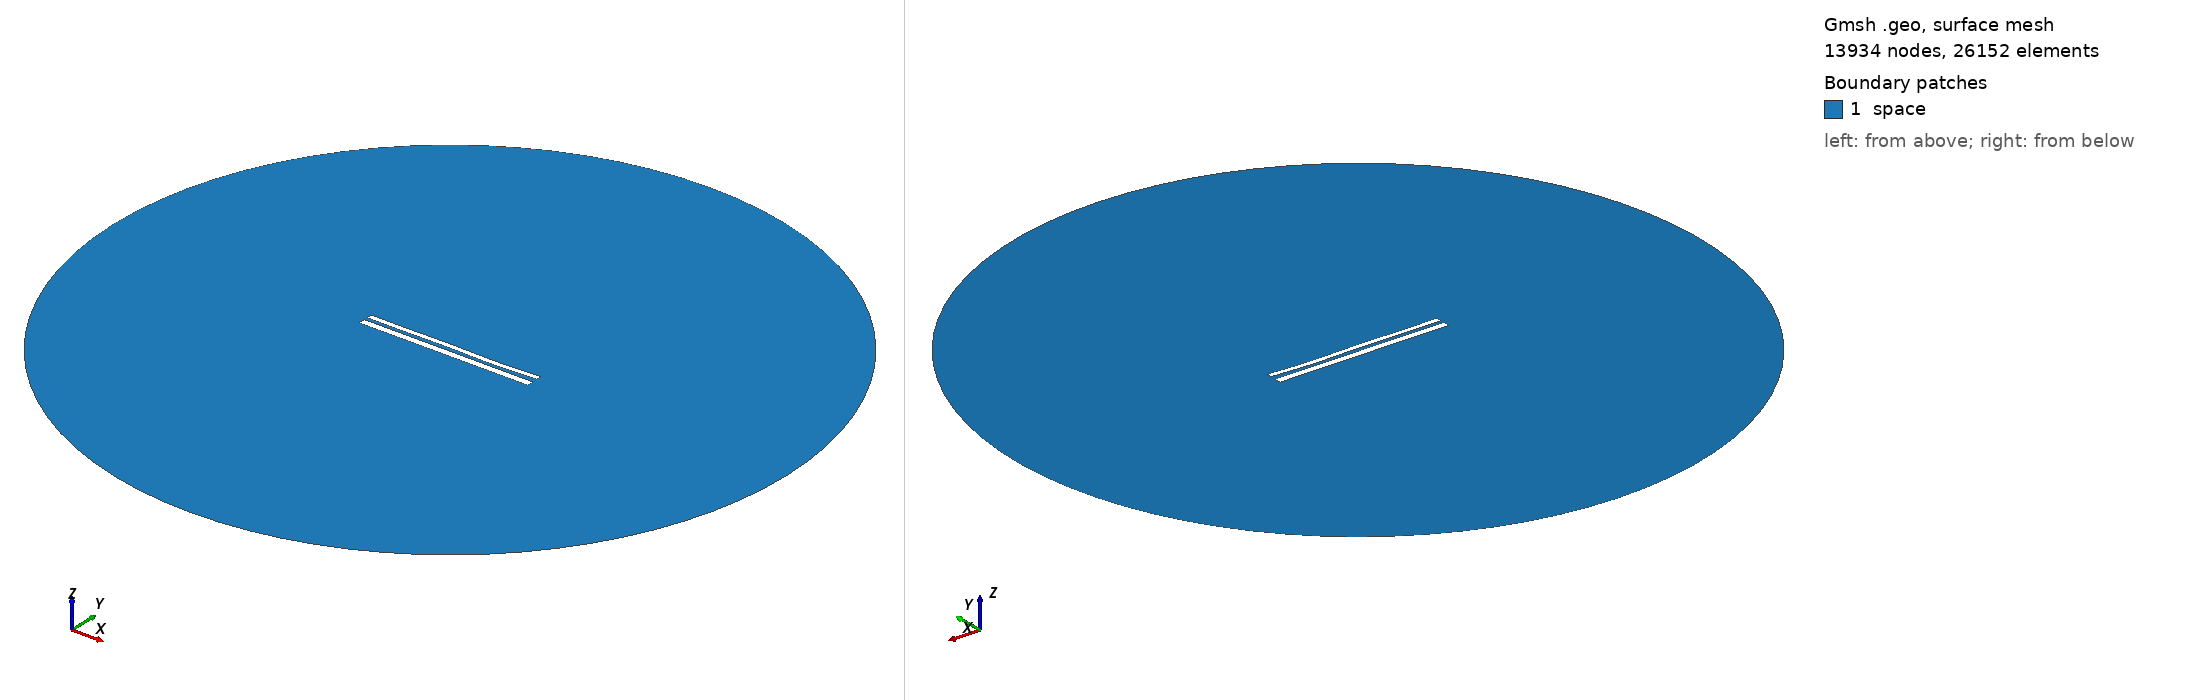

Gmsh geometry script, surface-meshed: 13934 nodes, 26152 surface elements. Boundary patches (legend numbers): 1 space. Left view from above one corner, right view from below the opposite corner. Legend entries are the model's physical surfaces. The drawing asked Gmsh for element sizes between 1% and 20% of the model's largest extent; the script's own settings can give other sizes.

=== 10546.geo (drawn) ===
//---------------------------------------
// Geometry kernel
//---------------------------------------

SetFactory("OpenCASCADE");



//---------------------------------------
// Parameters of the geometry
//---------------------------------------

// Overetch of the upper plate
overetch = 0.375;

// Distance between the plates
distance = 1.75;

// Discretization over the x axis (for the deformation)
nx = 50; 

// Length of the plate
L = 100 - overetch; 

// Number of modes
n = 4; 

// 1st mode coefficient
coeff(1) = 0.15;
beta(1) = 0.596864 * 3.1415926535 / L;

// 2nd mode coefficient
coeff(2) = -0.075;
beta(2) = 1.49418 * 3.1415926535 / L;

// 3rd mode coefficient
coeff(3) = 0.15;
beta(3) = 2.50025 * 3.1415926535 / L;

// 4th mode coefficient
coeff(4) = -0.15;
beta(4) = 3.49999 * 3.1415926535 / L;



//---------------------------------------
// Upper plate (deformed rectangle)
//---------------------------------------

// Coordiantes of the upper plate
xmin = -50;
xmax = 50 - overetch;

// Height of the upper plate
yheight = 4 - 2 * overetch;

// Indexes of the points
UpperID[] = {};
LowerID[] = {};
LeftID[] = {};
RightID[] = {};

// Point index
p = 1;

// Horizontal edges
For i In {1:nx}
    x = xmin + (i-1)*(xmax - xmin)/(nx-1);

    y_bottom = distance / 2 + overetch;
    For j In {1:n}
        C = (Cosh(beta(j)*L) + Cos(beta(j)*L)) / (Sinh(beta(j)*L) + Sin(beta(j)*L));
        y_bottom  = y_bottom + coeff(j) * (Cosh(beta(j)*(x+50)) - Cos(beta(j)*(x+50)) - C * (Sinh(beta(j)*(x+50)) - Sin(beta(j)*(x+50))));
    EndFor

    y_top = y_bottom + yheight;

    Point(p) = {x, y_top, 0, 1.0};
    UpperID[i] = p;
    p = p + 1;

    Point(p) = {x, y_bottom, 0, 1.0};
    LowerID[i] = p;
    p = p + 1;
EndFor

// Create point lists
UpperPts[] = {}; LowerPts[] = {};
For i In {1:nx}
  UpperPts[] += {UpperID[i]};
  LowerPts[] += {LowerID[i]};
EndFor

// Build splines
Spline(1) = {UpperPts[]};
Spline(2) = {LowerPts[]};
Line(3) = {LowerPts[nx-1], UpperPts[nx-1]};
Line(4) = {LowerPts[0], UpperPts[0]};

// Build the plane surface
Curve Loop(1) = {2, 3, -1, -4};
Plane Surface(1) = {1};



//---------------------------------------
// Lower plate (rectangle)
//---------------------------------------

// Vertices
Point(1001) = {-50, -1, 0, 1.0};
Point(1002) = { 50, -1, 0, 1.0};
Point(1003) = { 50,  -5, 0, 1.0};
Point(1004) = {-50,  -5, 0, 1.0};

// Edges
Line(5) = {1001, 1002};
Line(6) = {1002, 1003};
Line(7) = {1003, 1004};
Line(8) = {1004, 1001};

// Plane surface
Line Loop(2) = {5, 6, 7, 8};
Plane Surface(2) = {2}; 



//---------------------------------------
// Outer (fictious) boundary
//---------------------------------------

// Points
Point(1005) = {0, 0, 0};       // Center
Point(1006) = {200, 0, 0};     // Start point
Point(1007) = {0, 200, 0};     // 90 degrees
Point(1008) = {-200, 0, 0};    // 180 degrees
Point(1009) = {0, -200, 0};    // 270 degrees

// Circle arcs (each needs start, center, end)
Circle(9) = {1006, 1005, 1007};
Circle(10) = {1007, 1005, 1008};
Circle(11) = {1008, 1005, 1009};
Circle(12) = {1009, 1005, 1006};

// Plane surface for the entire domain
Curve Loop(3) = {9, 10, 11, 12};
Surface(3) = {3};

// Subtract the plates from the whole domain to obtain the actual domain where we want to solve the equations
BooleanDifference{ Surface{3}; Delete; }{ Surface{1}; Surface{2}; Delete; }




//---------------------------------------
// Transfinite Lines/Curves
//---------------------------------------

// Set the number of points on the boundaries
r = 7;

// Plates
Transfinite Curve {1, 2} = 50*r Using Progression 1;
Transfinite Curve {3, 4} = 2*r Using Progression 1;
Transfinite Line {5, 7} = 50*r Using Progression 1;
Transfinite Line {6, 8} = 2*r Using Progression 1;

// Outer boundary
Transfinite Line {9, 10, 11, 12} = 20 Using Progression 1;



//---------------------------------------
// Physical groups
//---------------------------------------                

// Physical curves (boundaries)
Physical Line("force_segment", 10) = {2};
Physical Line("upper_plate", 11) = {1, 3, 4};
Physical Line("lower_plate", 12) = {5, 6, 7, 8};
Physical Line("boundary", 20) = {9, 10, 11, 12};

// Physical Surfaces
Physical Surface("space", 30) = {3};



//---------------------------------------
// 6. Generate the Mesh
//---------------------------------------

// 2D mesh generation
Mesh 2;
